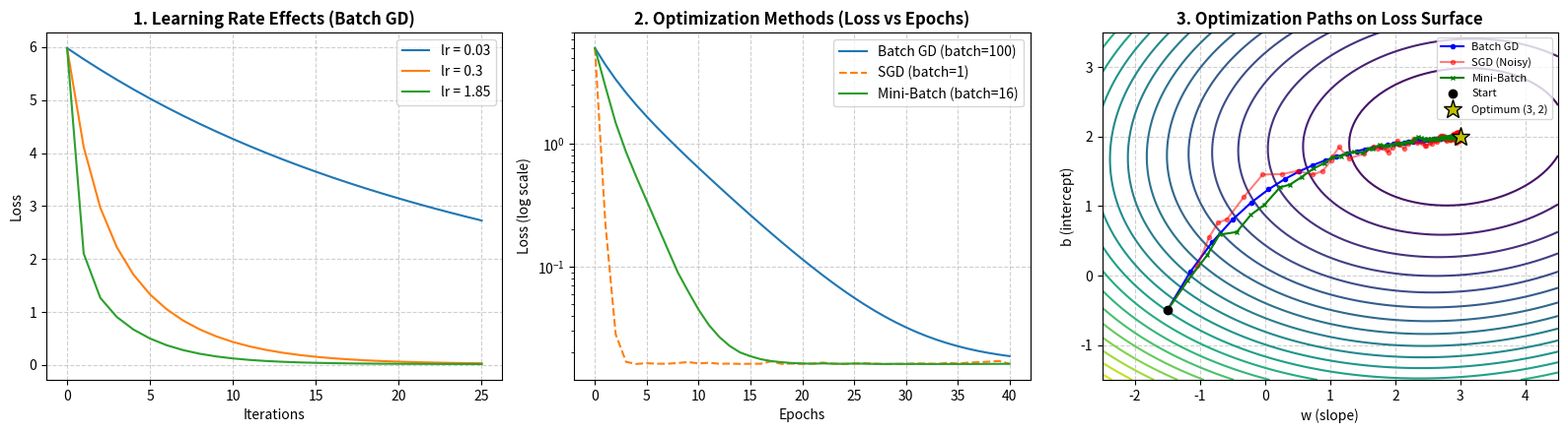

This figure's Python source:
import os
import numpy as np
import matplotlib.pyplot as plt

# --- 1. Data Setup (True parameters: w = 3.0, b = 2.0) ---
np.random.seed(42)
m = 100
X = 2 * np.random.rand(m, 1) - 1
y = 3.0 * X + 2.0 + np.random.randn(m, 1) * 0.2

# --- Tasks 1 & 2: Loss Function (MSE) and Gradient ---
def compute_loss(X_data, y_data, w, b):
    error = (w * X_data + b) - y_data
    return float(np.mean(error ** 2) / 2.0)

def compute_gradients(X_batch, y_batch, w, b):
    error = (w * X_batch + b) - y_batch
    dw = float(np.mean(error * X_batch))
    db = float(np.mean(error))
    return dw, db

# --- Tasks 3, 5, 7, 8, 9: Unified Gradient Descent ---
# batch_size = m  -> Batch GD (Task 7)
# batch_size = 1  -> Stochastic GD (Task 8)
# batch_size = 16 -> Mini-Batch GD (Task 9)
def train_gd(lr, epochs, batch_size, w_init, b_init):
    w = float(w_init)
    b = float(b_init)
    losses = [compute_loss(X, y, w, b)]
    path = [(w, b)]

    for _ in range(epochs):
        indices = np.random.permutation(m)
        for start in range(0, m, batch_size):
            idx = indices[start:start + batch_size]
            dw, db = compute_gradients(X[idx], y[idx], w, b)
            w = w - lr * dw  # Task 5: update rule
            b = b - lr * db
            path.append((w, b))
        losses.append(compute_loss(X, y, w, b))

    return w, b, losses, path

# --- Task 4: Random Parameter Initialization ---
w_init = float(np.random.randn())
b_init = float(np.random.randn())
w_start, b_start = -1.5, -0.5  # Fixed start for fair visual comparison

# --- Task 6: Experiment with Different Learning Rates (Batch GD) ---
lr_results = {}
for lr in [0.03, 0.30, 1.85]:
    _, _, loss_hist, _ = train_gd(lr=lr, epochs=25, batch_size=m, w_init=w_start, b_init=b_start)
    lr_results[lr] = loss_hist

# --- Tasks 7, 8, 9: Run Batch GD, SGD, and Mini-Batch GD ---
_, _, loss_bgd, path_bgd = train_gd(lr=0.25, epochs=40, batch_size=m, w_init=w_start, b_init=b_start)
_, _, loss_sgd, path_sgd = train_gd(lr=0.04, epochs=40, batch_size=1, w_init=w_start, b_init=b_start)
_, _, loss_mb,  path_mb  = train_gd(lr=0.10, epochs=40, batch_size=16, w_init=w_start, b_init=b_start)

# --- Task 10: Plot Loss vs Iterations & Parameter Trajectories ---
os.makedirs("plots", exist_ok=True)
fig, (ax1, ax2, ax3) = plt.subplots(1, 3, figsize=(16, 4.5))

# 1. Learning Rates Comparison
for lr, losses in lr_results.items():
    ax1.plot(losses, label=f"lr = {lr}")
ax1.set_title("1. Learning Rate Effects (Batch GD)", fontweight="bold")
ax1.set_xlabel("Iterations")
ax1.set_ylabel("Loss")
ax1.legend()
ax1.grid(True, linestyle="--", alpha=0.6)

# 2. Optimization Methods Loss Comparison
ax2.plot(loss_bgd, label="Batch GD (batch=100)")
ax2.plot(loss_sgd, label="SGD (batch=1)", linestyle="--")
ax2.plot(loss_mb,  label="Mini-Batch (batch=16)")
ax2.set_title("2. Optimization Methods (Loss vs Epochs)", fontweight="bold")
ax2.set_xlabel("Epochs")
ax2.set_ylabel("Loss (log scale)")
ax2.set_yscale("log")
ax2.legend()
ax2.grid(True, linestyle="--", alpha=0.6)

# 3. 2D Contour Optimization Paths
W_grid, B_grid = np.meshgrid(np.linspace(-2.5, 4.5, 80), np.linspace(-1.5, 3.5, 80))
Z = np.mean((W_grid[:, :, None] * X.ravel() + B_grid[:, :, None] - y.ravel()) ** 2, axis=2) / 2.0
ax3.contour(W_grid, B_grid, Z, levels=20, cmap="viridis")

p_bgd, p_sgd, p_mb = np.array(path_bgd), np.array(path_sgd), np.array(path_mb)
ax3.plot(p_bgd[:, 0], p_bgd[:, 1], "b-o", markersize=3, label="Batch GD")
ax3.plot(p_sgd[::5, 0], p_sgd[::5, 1], "r.-", alpha=0.5, label="SGD (Noisy)")
ax3.plot(p_mb[::2, 0], p_mb[::2, 1], "g-x", markersize=3, label="Mini-Batch")
ax3.plot(w_start, b_start, "ko", markersize=6, label="Start")
ax3.plot(3.0, 2.0, "y*", markersize=14, markeredgecolor="black", label="Optimum (3, 2)")
ax3.set_title("3. Optimization Paths on Loss Surface", fontweight="bold")
ax3.set_xlabel("w (slope)")
ax3.set_ylabel("b (intercept)")
ax3.legend(fontsize=8)
ax3.grid(True, linestyle="--", alpha=0.6)

plt.tight_layout()
plt.savefig("plots/gd_comparison.png", dpi=180)
plt.close()
print("All 10 tasks completed in ~75 lines! Plot saved to plots/gd_comparison.png")
